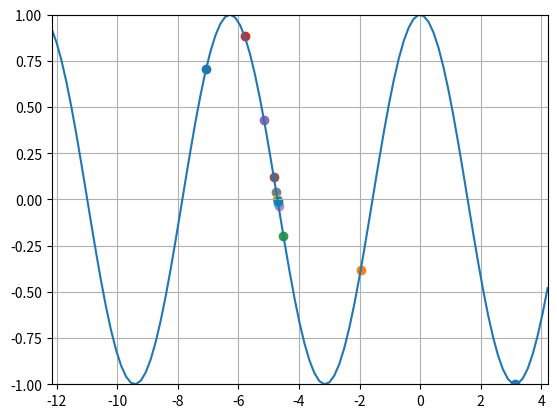

Source code (Python):
%matplotlib ipympl
import matplotlib.pyplot as plt

import numpy as np

# we need this import statement to type annotate parameters
# of function type.
from collections.abc import Callable

def bisection(f : Callable[[float],float],a : float,b : float,tol : float) -> float | tuple[float,float] :
    '''
    An implementation of the bisection method for root finding.
    Takes as input a function `f`, an interval `[a,b]`, and a tolerance
    `tol`. Proceeds as follows:
    0. Let c = (a+b)/2 (the midpoint)
    1.  If f(a) = 0 return a
        If f(b) = 0 return b
        If f(c) = 0 return c
    2. Check if abs(b-a) < tol:
        If yes, return `(a,b)`.
        Otherwise...
    3. If f(a)*f(c)<0:
        b = c
        If f(c)*f(b)<0:
        a = c
    4. Repeat!
    '''
    if f(a)*f(b)< 0:
        while abs(a - b) >= tol:
            c = (a + b)/2 #midpoint of the interval
            if f(a) == 0.0 :
                return f"Found a root at x = {a}."
            elif f(b) == 0.0:
                return f"Found a root a x = {b}."
            elif f(c) == 0.0:
                return f"Found a root a x = {c}."
            elif f(a)*f(c) < 0:
                b = c
            else:
                a = c
        return f'Last interval checked ({a},{b})'
    else:
        return f" I don't know ask Newton"

def linear(x):
    return x

print(bisection(lambda x : x,-1,3,1e-2))
print(bisection(lambda x: x**3 + 2, -5, 5, 1e-4))

# check if bisection makes sense
f = lambda x: x**3 + 2
print(f(-1.259))

# any function plugged in to bisection search
# should change sign only once and at least
# once on the interval

print(bisection(lambda x: x**2, -3,4,1e-2))







def bisection(f, a, b, tol):
    if f(a) == 0.:
        print("The solution is: ", a)
        return a,a
    elif f(b) == 0.:
        print("The solution is: ", b)
        return b,b
    elif f(a) * f(b) >= 0:
        print("Error: the bisection method requires an initial interval [a,b] such that f(a)*f(b) <= 0, but we got f({a})*f({b}) = ", f(a)*f(b))
        return a,b

    while abs(b - a) >= tol:
        mid = (a + b)/2
        if f(mid) == 0:
            print("The solution is: ", mid)
            return mid,mid
        if f(a) * f(mid) < 0:
            b = mid
        if f(mid) * f(b) < 0:
            a = mid
    return a, b

def f(x):
    return np.cos(x)
def fprime(x):
    return -np.sin(x)
    

a = -9*np.pi/4
b = np.pi
eps = 1.e-3
print(bisection(f, a, b, eps))




print(bisection(f, a, b, eps))

X = np.linspace(a-(b-a)/2, b + (b-1)/2,101)
fig, ax = plt.subplots()

ax.plot(X,f(X))
ax.axis((a-(b-a)/2, b + (b-1)/2,-1,1))

def bisectionWithPlot(f, a, b, tol, nMax = 10):
    ax.scatter([a,b],[f(a), f(b)])
    if f(a) == 0.:
        print("The solution is: ", a)
        return a,a
    elif f(b) == 0.:
        print("The solution is: ", b)
        return b,b
    elif f(a) * f(b) >= 0:
        print("Error: the bisection method requires an initial interval [a,b] such that f(a)*f(b) <= 0, but we got f({a})*f({b}) = ", f(a)*f(b))
        return a,b

    numIter = 0
    while abs(b - a) >= tol and numIter < nMax:
        mid = (a + b)/2
        if f(mid) == 0:
            print("The solution is: ", mid)
            return mid,mid
        if f(a) * f(mid) < 0:
            b = mid
        if f(mid) * f(b) < 0:
            a = mid
        ax.scatter([mid],[f(mid)])
        numIter += 1
    return a, b

bisectionWithPlot(f, a, b, eps, nMax = 10
                 )
ax.grid()





def fib(n: int) -> int:
    '''
    function that takes in an integer n
    and returns the nth fibonacci number
    '''
    i = 1 # ctr (going from 1 to n)
    fn = 1
    fn_plus_one = 1
    while i <= n:
        F = fn + fn_plus_one
        fn = fn_plus_one
        fn_plus_one = F
        i+=1
    return F

def fib(n : int) -> int:
    if n == 0:
        return 1
    elif n == 1:
        return 1
    else:
        return fib(n-1)+fib(n-2)
    
    #recursive function call
    # recursion
